Run: headless pygame with SDL's dummy video driver; simulated clock (each Clock.tick advances the game by its frame time, no real sleeping); random seed 0; keys injected as events and as key.get_pressed() state; mouse plan: one left click at the window centre at the start of phase 2, then a move to the lower-right quarter at the start of phase 3.
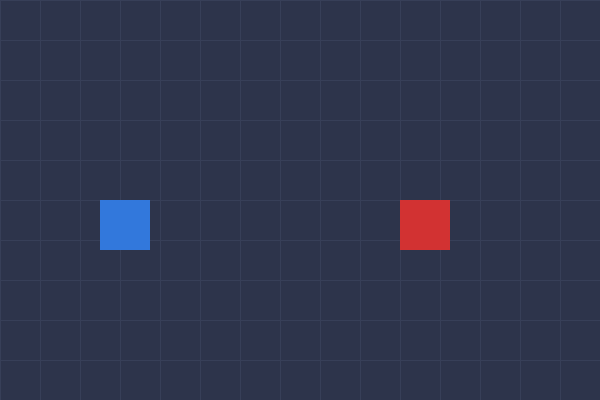
Frame 1 of 4 · flips 1–60 · no input
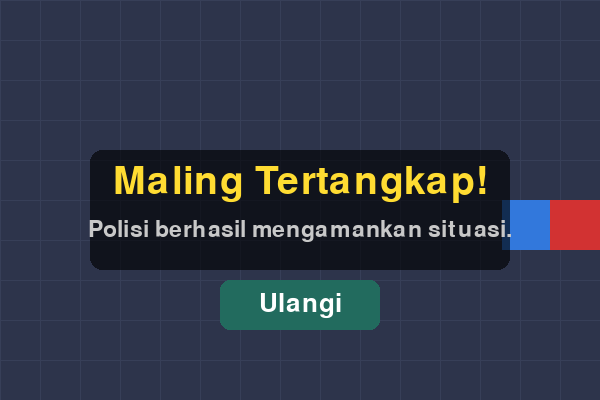
Frame 2 of 4 · flips 61–180 · clicked the window centre · tapped SPACE, RETURN · held RIGHT (→), D
Frame 3 of 4 · flips 181–300 · moved the mouse to the lower-right quarter · held DOWN (↓), S · screen unchanged from frame 2, image omitted
Frame 4 of 4 · flips 301–420 · held LEFT (←), A, UP (↑), W · screen unchanged from frame 3, image omitted

The pygame program that drew these frames:

import pygame
import sys

pygame.init()

WIDTH, HEIGHT = 600, 400

screen = pygame.display.set_mode((WIDTH, HEIGHT))
pygame.display.set_caption("Game Kejar Maling")
clock = pygame.time.Clock()

WHITE = (255, 255, 255)
BLUE = (50, 120, 220)
RED = (210, 50, 50)
BLACK = (0, 0, 0)
GREEN = (34, 107, 94)
GREEN_HOVER = (22, 163, 74)
BG_COLOR = (45, 52, 75)
GRID_COLOR = (55, 63, 88)

class Character:
    def __init__(self, x, y, color):
        self.x = x
        self.y = y
        self.width = 50
        self.height = 50
        self.color = color
        self.speed = 6

    def draw(self, surface):
        pygame.draw.rect(surface, self.color, [self.x, self.y, self.width, self.height])

    def get_rect(self):
        return pygame.Rect(self.x, self.y, self.width, self.height)

class Polisi(Character):
    def move(self, keys):
        if keys[pygame.K_LEFT]:
            self.x -= self.speed
        if keys[pygame.K_RIGHT]:
            self.x += self.speed
        if keys[pygame.K_UP]:
            self.y -= self.speed
        if keys[pygame.K_DOWN]:
            self.y += self.speed
        if self.x<0:
            self.x = 0
        if self.y<0:
            self.y = 0
        if self.x + self.width > WIDTH:
            self.x = WIDTH - self.width
        if self.y + self.height > HEIGHT:
            self.y = HEIGHT - self.height

class Maling(Character):
    def move(self, keys):
        if keys[pygame.K_a]:
            self.x -= self.speed
        if keys[pygame.K_d]:
            self.x += self.speed
        if keys[pygame.K_w]:
            self.y -= self.speed
        if keys[pygame.K_s]:
            self.y += self.speed
        if self.x<0:
            self.x = 0
        if self.y<0:
            self.y = 0
        if self.x + self.width > WIDTH:
            self.x = WIDTH - self.width
        if self.y + self.height > HEIGHT:
            self.y = HEIGHT - self.height

def resetgame():
    polisi = Polisi(100, 200, BLUE)
    maling = Maling(400, 200, RED)
    return polisi, maling, False

def draw_bg(surface):
    surface.fill(BG_COLOR)
    for x in range(0, WIDTH, 40):
        pygame.draw.line(surface, GRID_COLOR, (x, 0), (x, HEIGHT))
    for y in range(0, HEIGHT, 40):
        pygame.draw.line(surface, GRID_COLOR, (0, y), (WIDTH, y))

polisi, maling, game_over = resetgame()

font_large = pygame.font.SysFont(None, 58)
font_medium = pygame.font.SysFont(None, 34)
font_small = pygame.font.SysFont(None, 38)

btn_width, btn_height = 160, 50
btn_x = WIDTH // 2 - btn_width // 2
btn_y = 280
btn_rect = pygame.Rect(btn_x, btn_y, btn_width, btn_height)

running = True

while running:
    mouse_pos = pygame.mouse.get_pos()

    for event in pygame.event.get():
        if event.type == pygame.QUIT:
            running = False

        if event.type == pygame.MOUSEBUTTONDOWN:
            if game_over and btn_rect.collidepoint(mouse_pos):
                polisi, maling, game_over = resetgame()

    keys = pygame.key.get_pressed()

    if not game_over:
        polisi.move(keys)
        maling.move(keys)

        if polisi.get_rect().colliderect(maling.get_rect()):
            game_over = True

    draw_bg(screen)

    polisi.draw(screen)
    maling.draw(screen)

    if game_over:
        panel = pygame.Surface((420, 120), pygame.SRCALPHA)
        pygame.draw.rect(panel, (0, 0, 0, 160), (0, 0, 420, 120), border_radius=12)
        screen.blit(panel, (WIDTH//2 - 210, 150))

        line1 = font_large.render("Maling Tertangkap!", True, (255, 220, 50))
        line2 = font_medium.render("Polisi berhasil mengamankan situasi.", True, (200, 200, 200))
        screen.blit(line1, (WIDTH//2 - line1.get_width()//2, 162))
        screen.blit(line2, (WIDTH//2 - line2.get_width()//2, 218))

        is_hover = btn_rect.collidepoint(mouse_pos)
        btn_color = GREEN_HOVER if is_hover else GREEN
        pygame.draw.rect(screen, btn_color, btn_rect, border_radius=10)

        label = font_small.render("Ulangi", True, WHITE)
        screen.blit(label, (btn_rect.centerx - label.get_width()//2, btn_rect.centery - label.get_height()//2))

    pygame.display.update()
    clock.tick(60)

pygame.quit()
sys.exit()
